Image classification data set "inputs" (mattycars/rt_img_class_pytorch on GitHub). Class labels (4): glide, loose, none, slab.

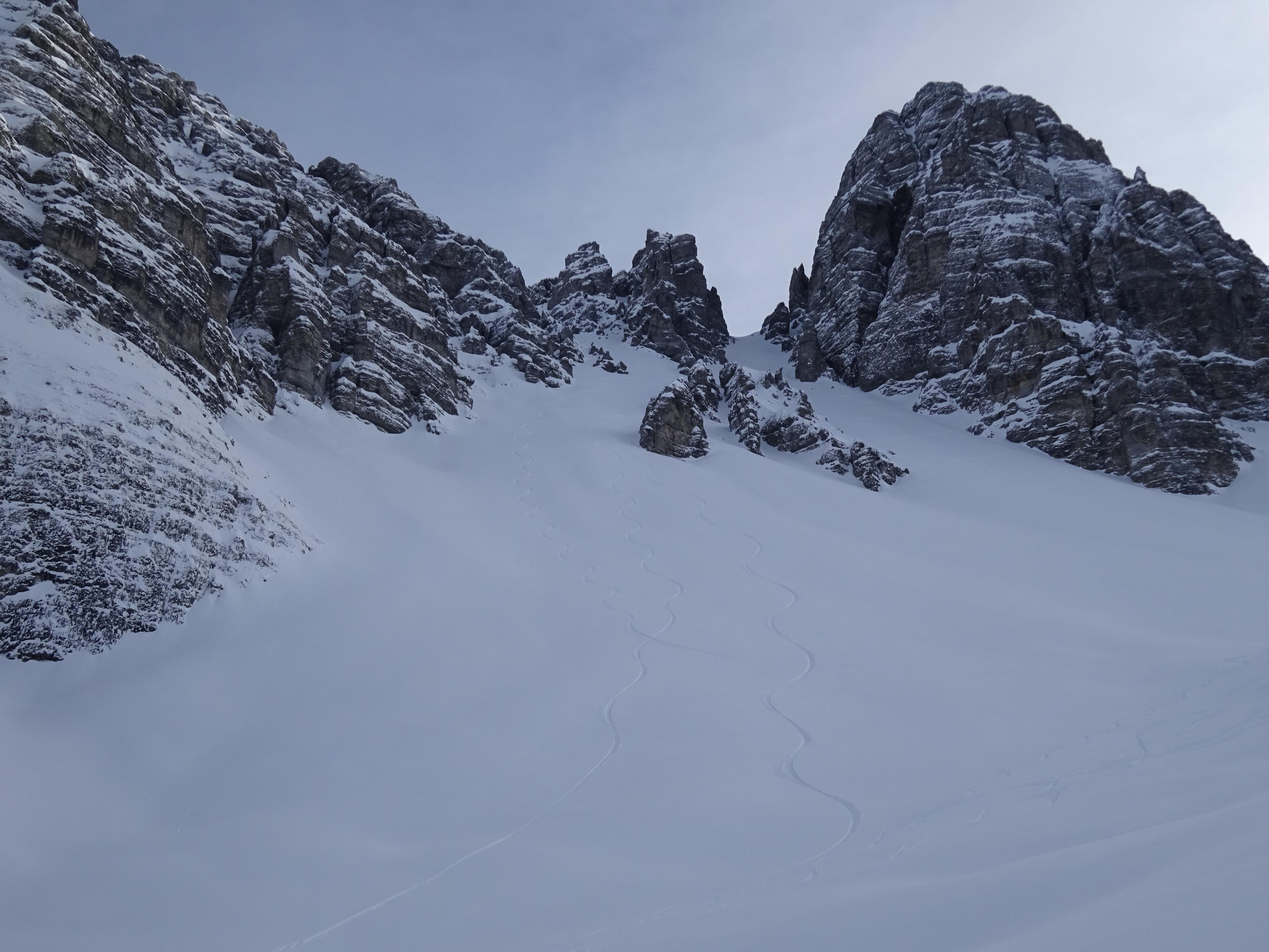
Label: none

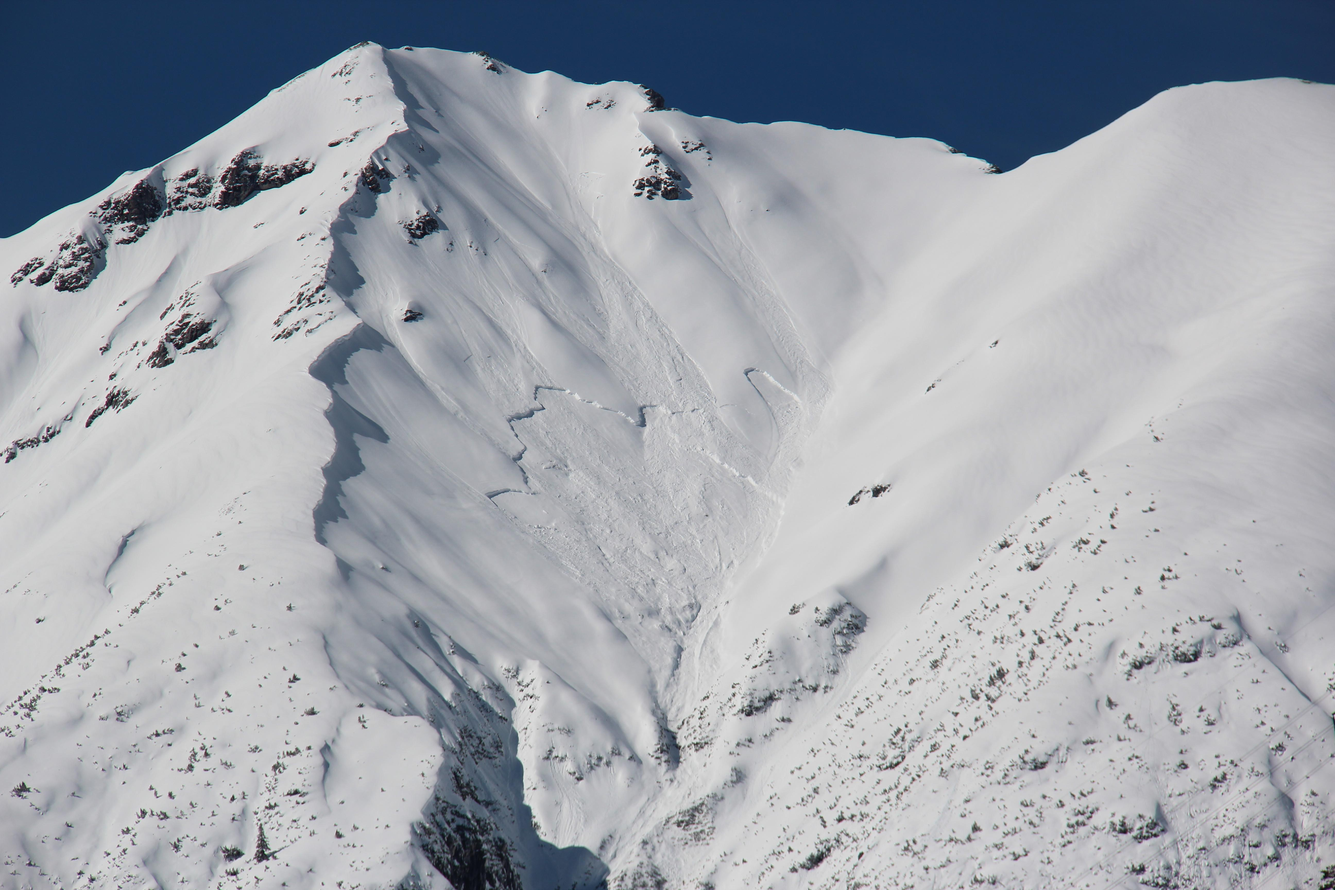
Label: slab

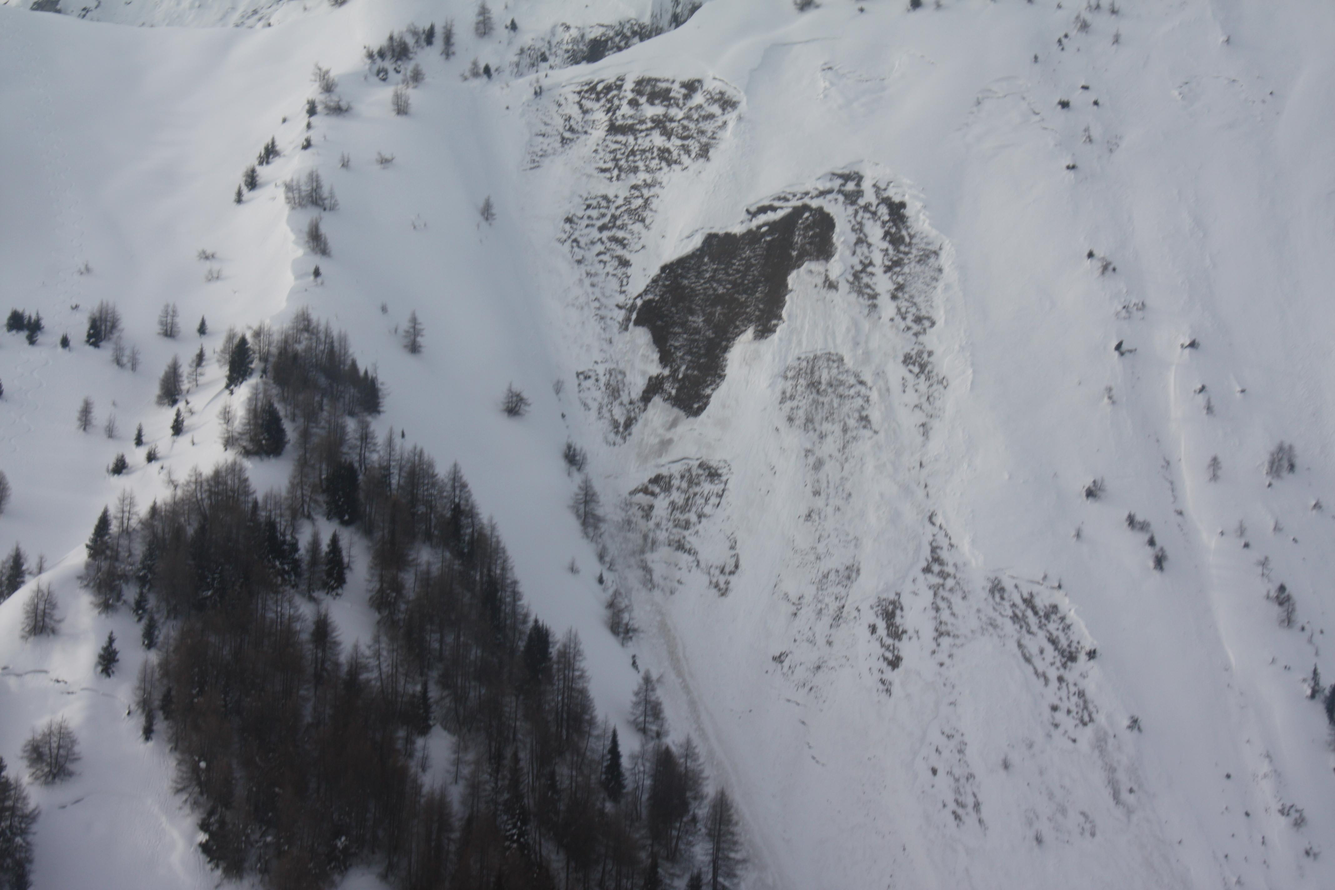
Label: glide

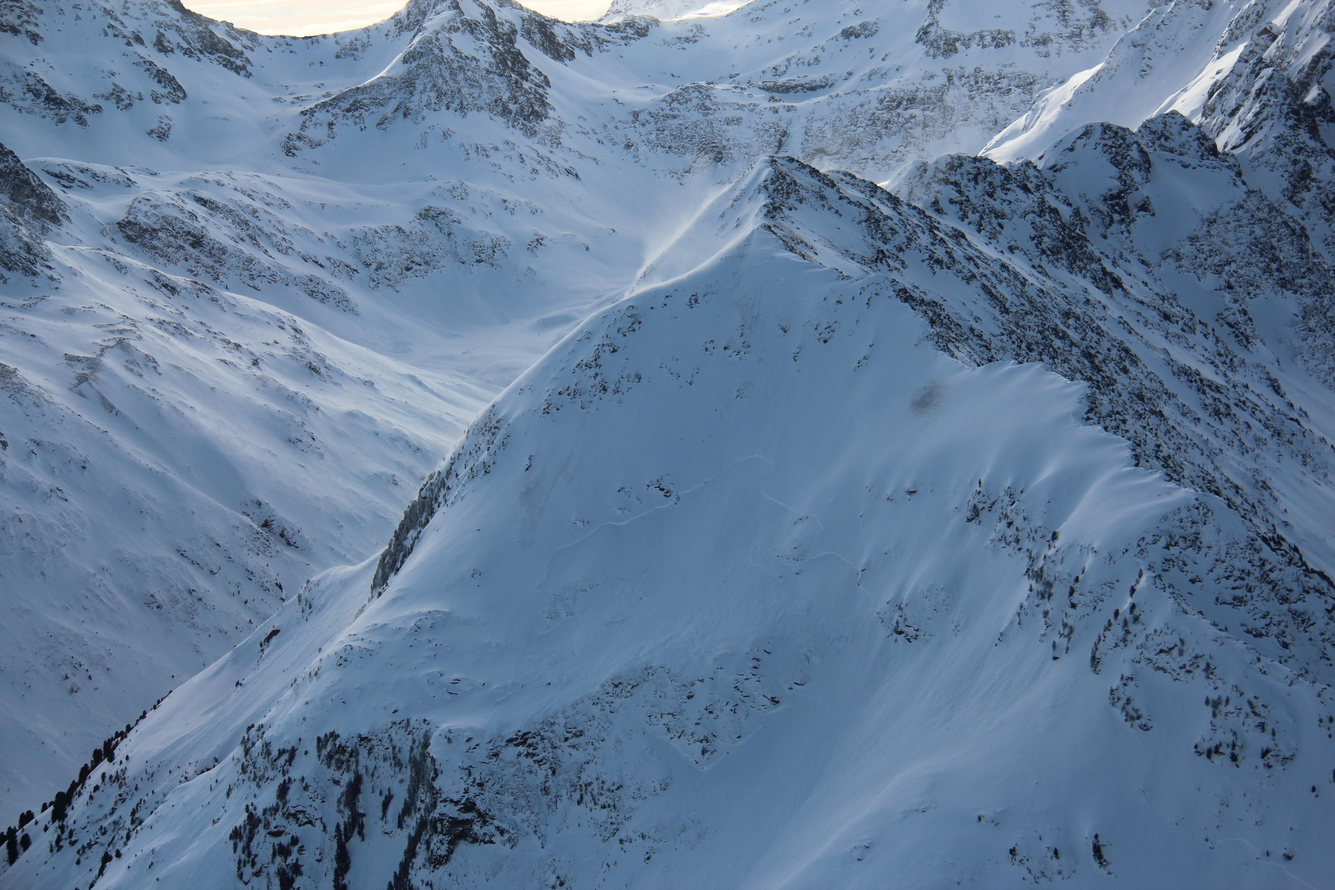
Label: slab

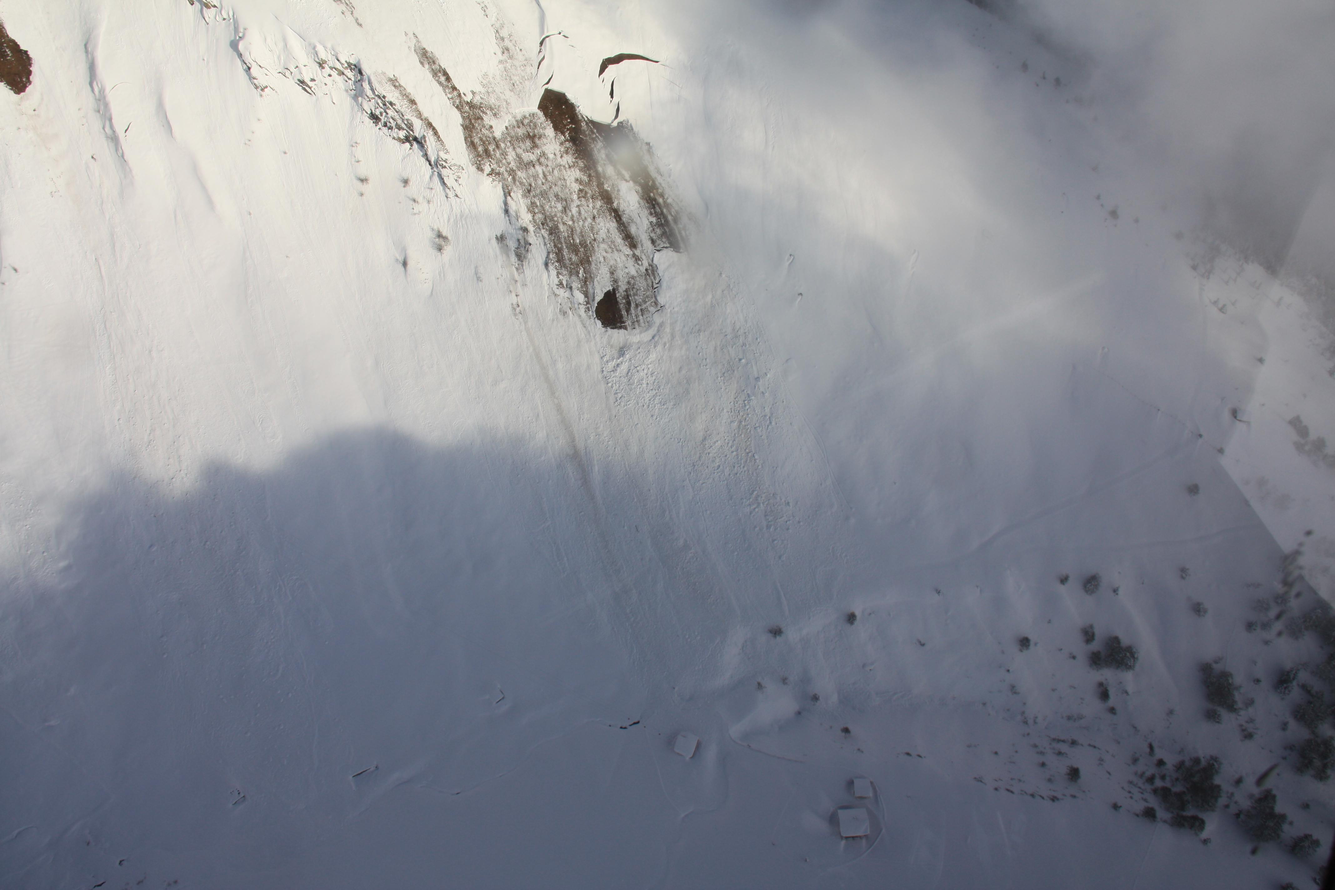
Label: glide

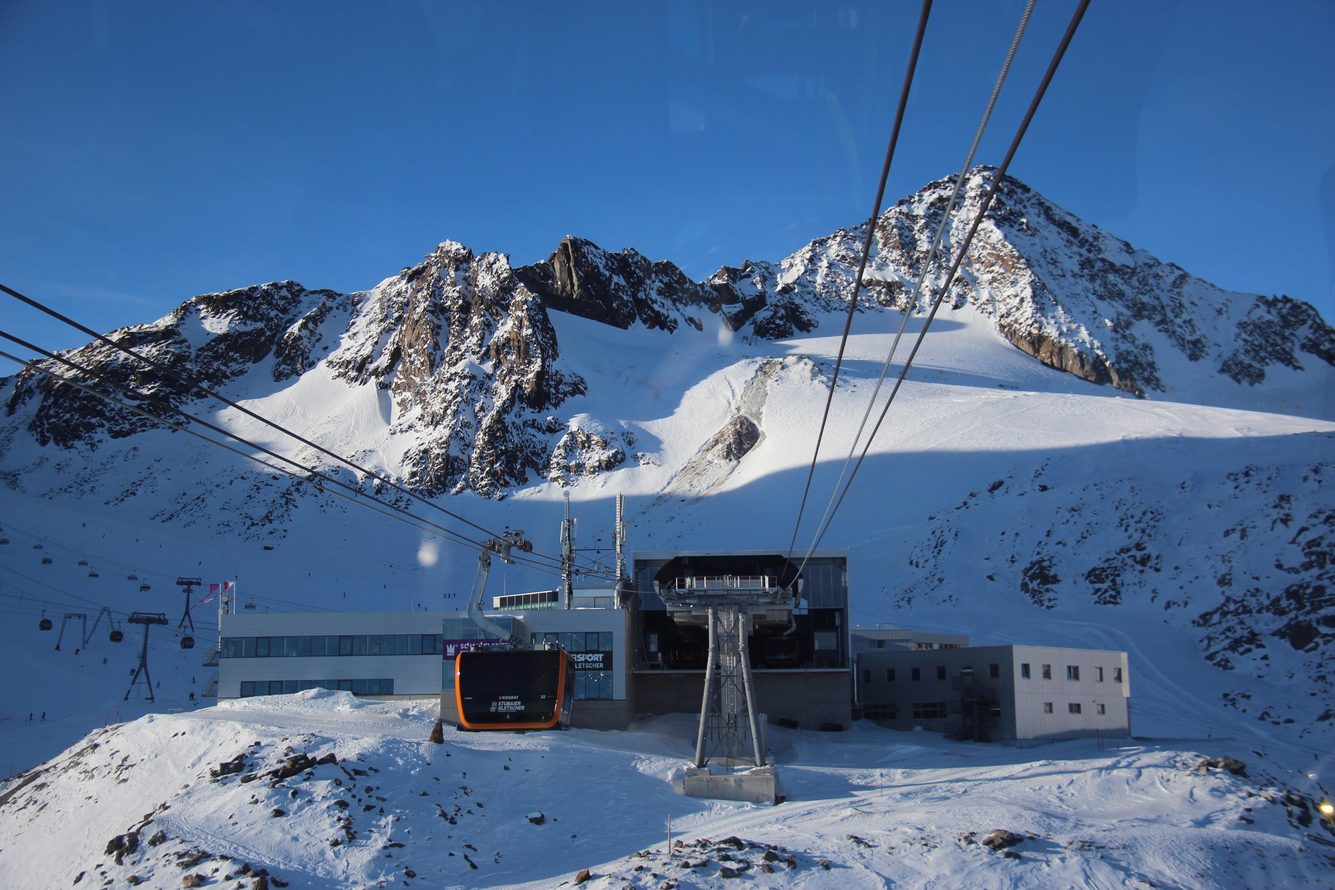
Label: loose
